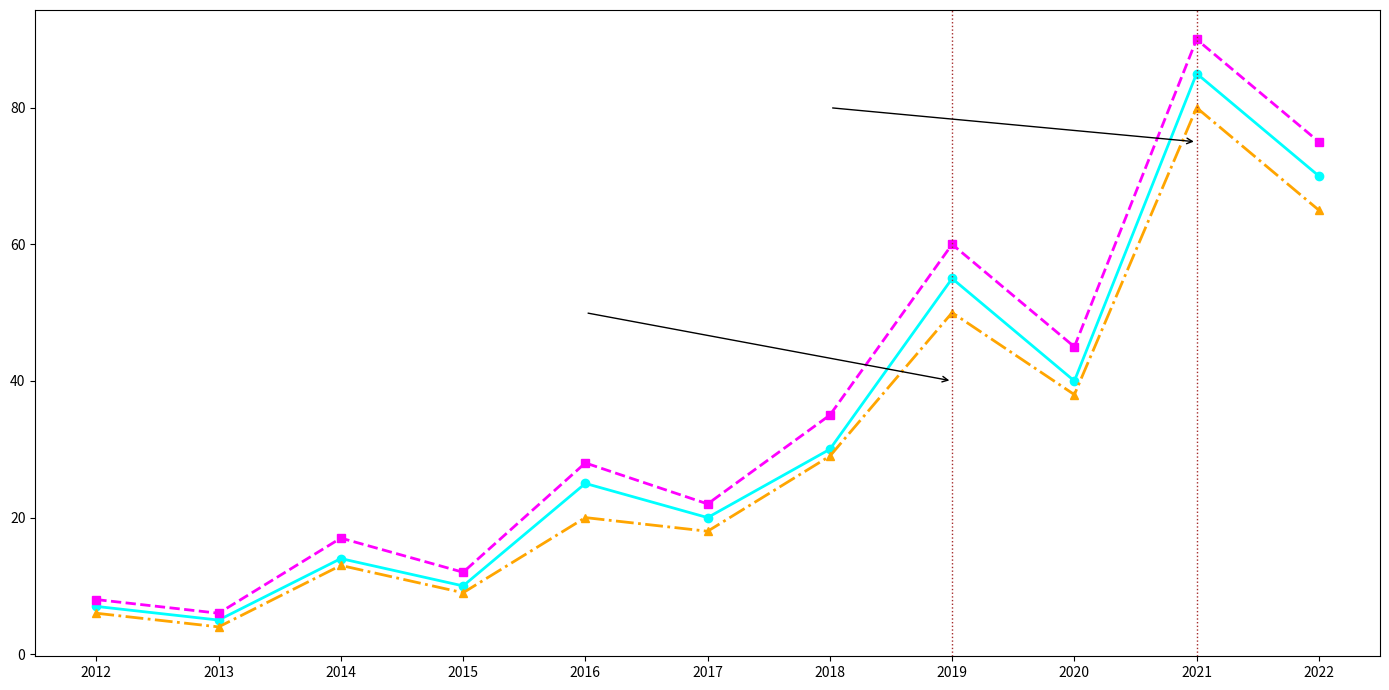

Here is the Python script that generated this plot:
import matplotlib.pyplot as plt
import numpy as np

years = np.arange(2012, 2023)

metropolis_speeds = np.array([7, 5, 14, 10, 25, 20, 30, 55, 40, 85, 70])
atlantis_speeds = np.array([8, 6, 17, 12, 28, 22, 35, 60, 45, 90, 75])
avalon_speeds = np.array([6, 4, 13, 9, 20, 18, 29, 50, 38, 80, 65])

fig, ax = plt.subplots(figsize=(14, 7))

ax.plot(years, metropolis_speeds, color='cyan', marker='o', linestyle='-', linewidth=2)
ax.plot(years, atlantis_speeds, color='magenta', marker='s', linestyle='--', linewidth=2)
ax.plot(years, avalon_speeds, color='orange', marker='^', linestyle='-.', linewidth=2)

ax.annotate('', xy=(2019, 40), xytext=(2016, 50),
            arrowprops=dict(facecolor='grey', arrowstyle='->'))
ax.annotate('', xy=(2021, 75), xytext=(2018, 80),
            arrowprops=dict(facecolor='grey', arrowstyle='->'))

ax.axvline(x=2019, color='brown', linestyle=':', linewidth=1)
ax.axvline(x=2021, color='brown', linestyle=':', linewidth=1)

ax.set_xticks(years)

plt.tight_layout()
plt.show()
